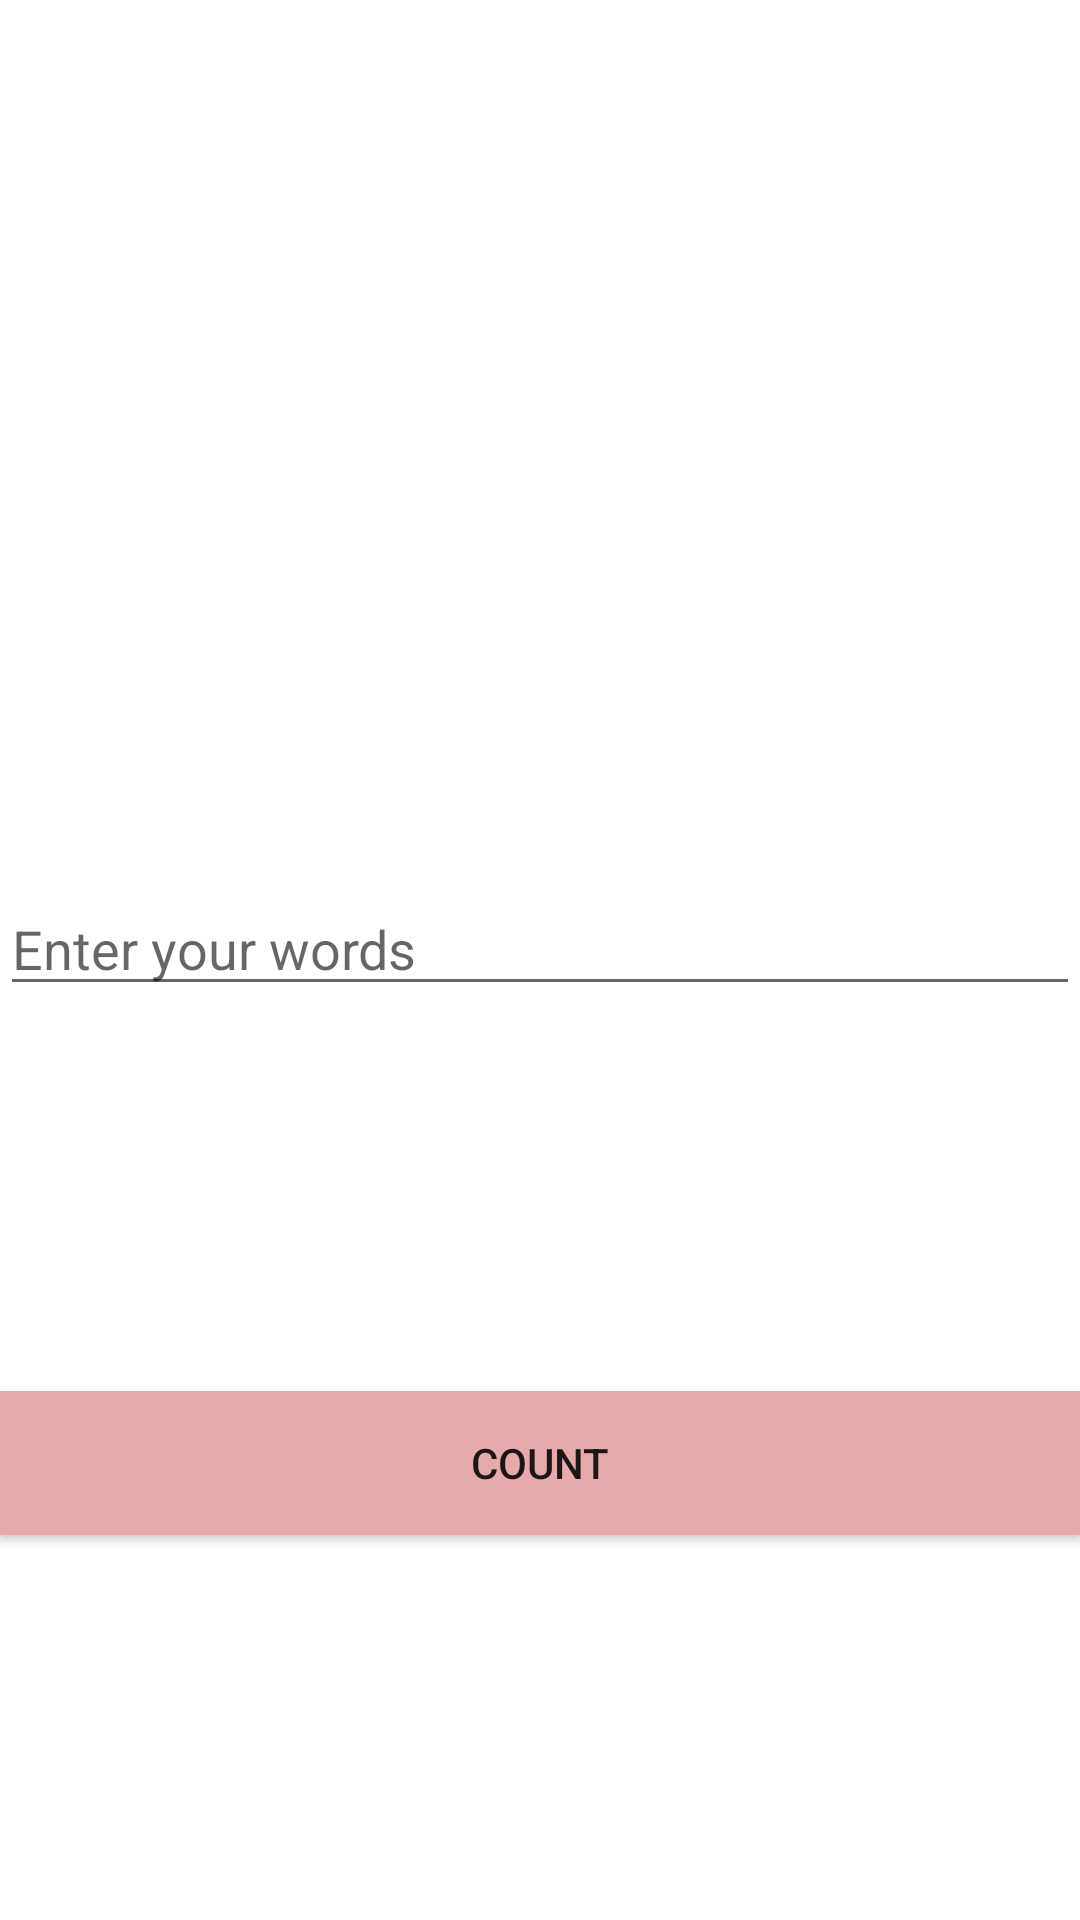

Android layout source for this screen:
<!-- AndroidManifest.xml: application theme Theme.AndrAyim -->
<!-- res/layout/activity_main.xml -->
<?xml version="1.0" encoding="utf-8"?>
<androidx.constraintlayout.widget.ConstraintLayout xmlns:android="http://schemas.android.com/apk/res/android"
    xmlns:app="http://schemas.android.com/apk/res-auto"
    xmlns:tools="http://schemas.android.com/tools"
    android:layout_width="match_parent"
    android:layout_height="match_parent"
    tools:context=".MainActivity">

    <androidx.appcompat.widget.AppCompatTextView
        android:id="@+id/wordKotlin"
        android:layout_width="wrap_content"
        android:layout_height="wrap_content"
        android:text=""
        android:textColor="@color/black"
        android:textSize="28sp"
        app:layout_constraintTop_toTopOf="parent"
        app:layout_constraintLeft_toLeftOf="parent"
        app:layout_constraintRight_toRightOf="parent"
        app:layout_constraintBottom_toTopOf="@id/editText"/>

    <androidx.appcompat.widget.AppCompatEditText
        android:id="@+id/editText"
        android:layout_width="match_parent"
        android:layout_height="wrap_content"
        android:hint="Enter your words"
        app:layout_constraintBottom_toTopOf="@+id/btn"
        app:layout_constraintLeft_toLeftOf="parent"
        app:layout_constraintRight_toRightOf="parent"
        app:layout_constraintTop_toBottomOf="@id/wordKotlin" />

    <androidx.appcompat.widget.AppCompatButton
        android:id="@+id/btn"
        android:text="count"
        android:background="#E6AAAA"
        android:layout_width="match_parent"
        android:layout_height="wrap_content"
        app:layout_constraintTop_toBottomOf="@+id/editText"
        app:layout_constraintLeft_toLeftOf="parent"
        app:layout_constraintRight_toRightOf="parent"
        app:layout_constraintBottom_toBottomOf="parent"/>

</androidx.constraintlayout.widget.ConstraintLayout>
<!-- resources referenced by this layout -->
<resources>
  <color name="black">#FF000000</color>
  <style name="Theme.AndrAyim" parent="Theme.MaterialComponents.DayNight.DarkActionBar">
          
          <item name="colorPrimary">@color/purple_500</item>
          <item name="colorPrimaryVariant">@color/purple_700</item>
          <item name="colorOnPrimary">@color/white</item>
          
          <item name="colorSecondary">@color/teal_200</item>
          <item name="colorSecondaryVariant">@color/teal_700</item>
          <item name="colorOnSecondary">@color/black</item>
          
          <item name="android:statusBarColor" tools:targetApi="l">?attr/colorPrimaryVariant</item>
          
      </style>
  <color name="purple_500">#FF6200EE</color>
  <color name="purple_700">#FF3700B3</color>
  <color name="white">#FFFFFFFF</color>
  <color name="teal_200">#FF03DAC5</color>
  <color name="teal_700">#FF018786</color>
</resources>
